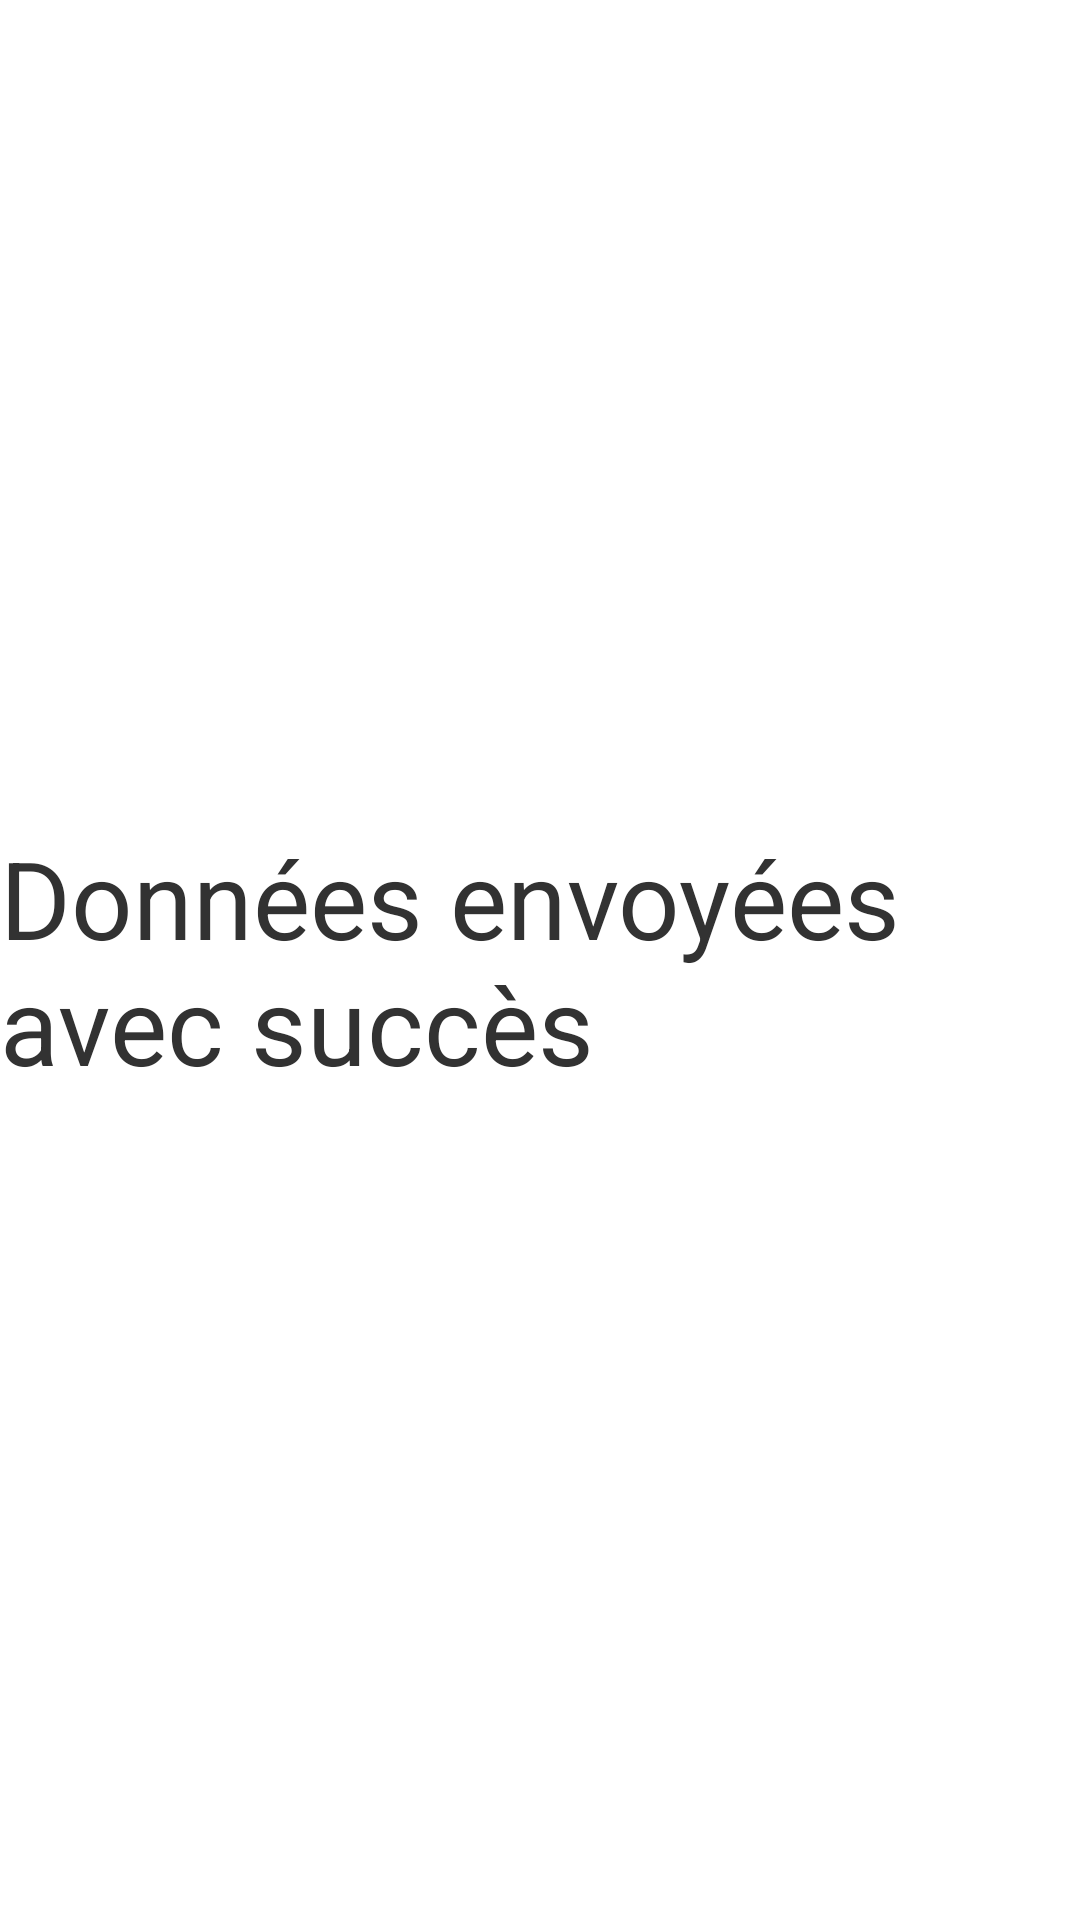

Produce the Android XML layout that renders to this screen, including the resource entries it uses.
<!-- AndroidManifest.xml: application theme AppTheme -->
<!-- res/layout/popupok.xml -->
<?xml version="1.0" encoding="utf-8"?>

<android.support.constraint.ConstraintLayout xmlns:android="http://schemas.android.com/apk/res/android"
    xmlns:app="http://schemas.android.com/apk/res-auto"
    xmlns:tools="http://schemas.android.com/tools"
    android:layout_width="match_parent"
    android:layout_height="match_parent">

    <TextView
        android:id="@+id/textView"
        android:layout_width="wrap_content"
        android:layout_height="wrap_content"
        android:text="Données envoyées avec succès"
        android:textSize="36sp"
        app:layout_constraintBottom_toBottomOf="parent"
        app:layout_constraintEnd_toEndOf="parent"
        app:layout_constraintHorizontal_bias="0.5"
        app:layout_constraintStart_toStartOf="parent"
        app:layout_constraintTop_toTopOf="parent" />
</android.support.constraint.ConstraintLayout>
<!-- resources referenced by this layout -->
<resources>
  <style name="AppTheme" parent="android:Theme.Holo.Light.DarkActionBar">
          
      </style>
</resources>
